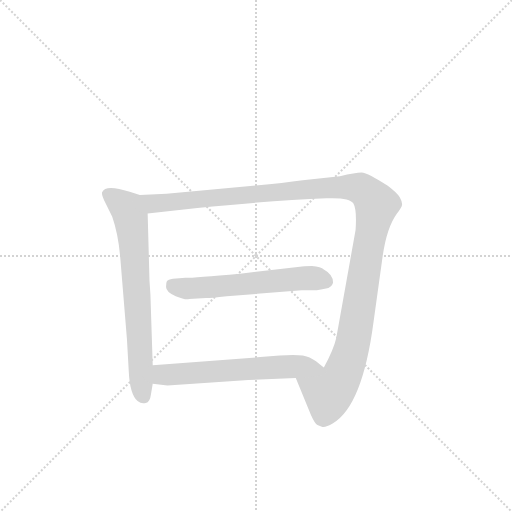
t = 0.00 s
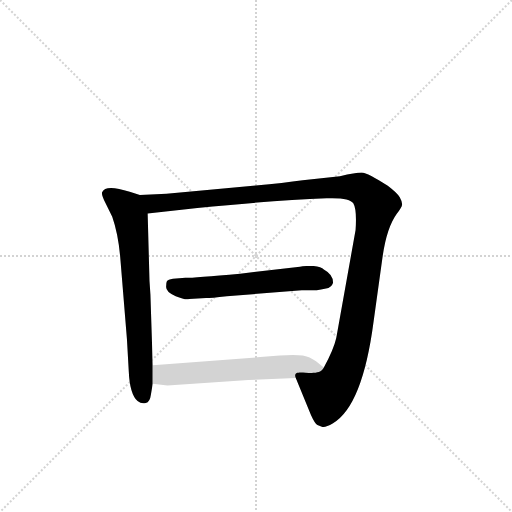
t = 2.86 s
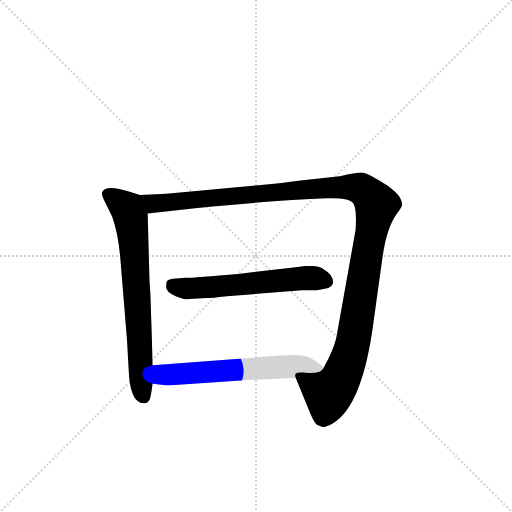
t = 3.07 s
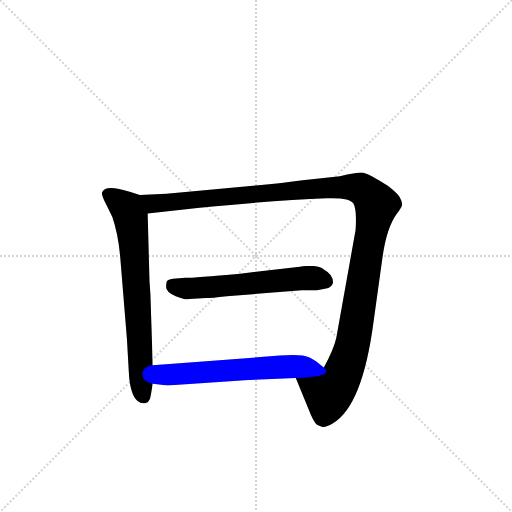
t = 3.28 s
t = 3.50 s: frame unchanged from t = 3.28 s, image omitted
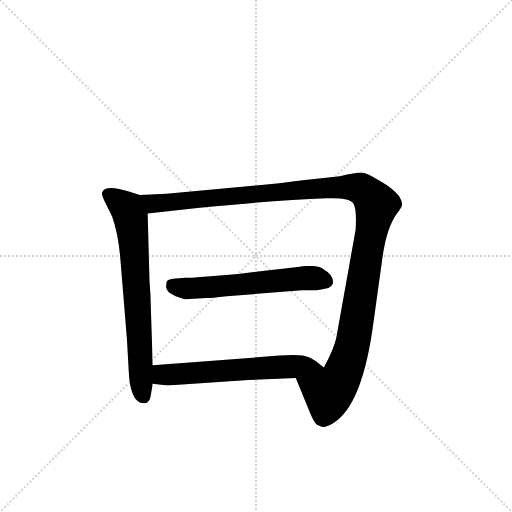
t = 4.15 s

The animated SVG that drew these frames (rendered in a browser with its animation timeline set to each time). Animation: 4 CSS @keyframes rules; one cycle of 4.15 s.

<svg version="1.1" viewBox="0 0 1024 1024" xmlns="http://www.w3.org/2000/svg">
  <g stroke="lightgray" stroke-dasharray="1,1" stroke-width="1" transform="scale(4, 4)">
    <line x1="0" y1="0" x2="256" y2="256"></line>
    <line x1="256" y1="0" x2="0" y2="256"></line>
    <line x1="128" y1="0" x2="128" y2="256"></line>
    <line x1="0" y1="128" x2="256" y2="128"></line>
  </g>
  <g transform="scale(0.92, -0.92) translate(60, -900)">
    <style type="text/css">
      
        @keyframes keyframes0 {
          from {
            stroke: blue;
            stroke-dashoffset: 720;
            stroke-width: 128;
          }
          70% {
            animation-timing-function: step-end;
            stroke: blue;
            stroke-dashoffset: 0;
            stroke-width: 128;
          }
          to {
            stroke: black;
            stroke-width: 1024;
          }
        }
        #make-me-a-hanzi-animation-0 {
          animation: keyframes0 0.8359375s both;
          animation-delay: 0s;
          animation-timing-function: linear;
        }
      
        @keyframes keyframes1 {
          from {
            stroke: blue;
            stroke-dashoffset: 1277;
            stroke-width: 128;
          }
          81% {
            animation-timing-function: step-end;
            stroke: blue;
            stroke-dashoffset: 0;
            stroke-width: 128;
          }
          to {
            stroke: black;
            stroke-width: 1024;
          }
        }
        #make-me-a-hanzi-animation-1 {
          animation: keyframes1 1.2892252604166667s both;
          animation-delay: 0.8359375s;
          animation-timing-function: linear;
        }
      
        @keyframes keyframes2 {
          from {
            stroke: blue;
            stroke-dashoffset: 594;
            stroke-width: 128;
          }
          66% {
            animation-timing-function: step-end;
            stroke: blue;
            stroke-dashoffset: 0;
            stroke-width: 128;
          }
          to {
            stroke: black;
            stroke-width: 1024;
          }
        }
        #make-me-a-hanzi-animation-2 {
          animation: keyframes2 0.7333984375s both;
          animation-delay: 2.125162760416667s;
          animation-timing-function: linear;
        }
      
        @keyframes keyframes3 {
          from {
            stroke: blue;
            stroke-dashoffset: 621;
            stroke-width: 128;
          }
          67% {
            animation-timing-function: step-end;
            stroke: blue;
            stroke-dashoffset: 0;
            stroke-width: 128;
          }
          to {
            stroke: black;
            stroke-width: 1024;
          }
        }
        #make-me-a-hanzi-animation-3 {
          animation: keyframes3 0.75537109375s both;
          animation-delay: 2.858561197916667s;
          animation-timing-function: linear;
        }
      
    </style>
    
      <path d="M 268 42 L 272 66 L 272 106 L 267 260 L 265 289 L 261 436 C 260 466 260 471 244 476 L 222 483 Q 169 500 162 482 Q 160 477 169 459 L 184 429 Q 198 389 202 333 L 216 162 L 220 92 Q 222 44 239 28 Q 248 21 257 24 Q 266 26 268 42 Z" fill="lightgray"></path>
    
      <path d="M 583 78 L 616 -2 Q 624 -20 630 -24 L 641 -28 Q 647 -30 664 -20 Q 728 18 752 200 L 772 344 Q 781 406 803 436 Q 814 450 814 455 Q 815 460 809 471 Q 804 480 783 496 Q 740 524 726 525 Q 713 525 679 517 L 598 508 Q 557 502 496 497 L 302 479 L 244 476 C 214 474 231 433 261 436 L 369 448 Q 531 464 650 469 Q 700 471 708 458 Q 716 445 713 400 L 671 165 Q 665 139 644 101 C 631 74 572 106 583 78 Z" fill="lightgray"></path>
    
      <path d="M 351 250 L 388 252 Q 398 252 433 256 L 596 269 L 622 269 Q 627 268 654 274 Q 663 279 664 286 Q 664 303 644 314 Q 638 321 618 322 Q 599 322 592 320 L 462 305 Q 363 296 343 296 L 316 294 Q 305 292 303 289 Q 301 286 301 276 Q 301 265 322 256 Q 344 247 351 250 Z" fill="lightgray"></path>
    
      <path d="M 272 66 L 304 62 L 480 74 L 583 78 C 613 79 667 82 644 101 L 635 108 Q 630 114 613 123 Q 596 131 548 127 L 272 106 C 242 104 242 70 272 66 Z" fill="lightgray"></path>
    
    
      <clipPath id="make-me-a-hanzi-clip-0">
        <path d="M 268 42 L 272 66 L 272 106 L 267 260 L 265 289 L 261 436 C 260 466 260 471 244 476 L 222 483 Q 169 500 162 482 Q 160 477 169 459 L 184 429 Q 198 389 202 333 L 216 162 L 220 92 Q 222 44 239 28 Q 248 21 257 24 Q 266 26 268 42 Z"></path>
      </clipPath>
      <path clip-path="url(#make-me-a-hanzi-clip-0)" d="M 172 479 L 204 458 L 224 428 L 252 39" fill="none" id="make-me-a-hanzi-animation-0" stroke-dasharray="592 1184" stroke-linecap="round"></path>
    
      <clipPath id="make-me-a-hanzi-clip-1">
        <path d="M 583 78 L 616 -2 Q 624 -20 630 -24 L 641 -28 Q 647 -30 664 -20 Q 728 18 752 200 L 772 344 Q 781 406 803 436 Q 814 450 814 455 Q 815 460 809 471 Q 804 480 783 496 Q 740 524 726 525 Q 713 525 679 517 L 598 508 Q 557 502 496 497 L 302 479 L 244 476 C 214 474 231 433 261 436 L 369 448 Q 531 464 650 469 Q 700 471 708 458 Q 716 445 713 400 L 671 165 Q 665 139 644 101 C 631 74 572 106 583 78 Z"></path>
      </clipPath>
      <path clip-path="url(#make-me-a-hanzi-clip-1)" d="M 252 471 L 282 458 L 695 494 L 723 491 L 751 467 L 759 455 L 715 193 L 702 131 L 684 83 L 654 47 L 592 74" fill="none" id="make-me-a-hanzi-animation-1" stroke-dasharray="1149 2298" stroke-linecap="round"></path>
    
      <clipPath id="make-me-a-hanzi-clip-2">
        <path d="M 351 250 L 388 252 Q 398 252 433 256 L 596 269 L 622 269 Q 627 268 654 274 Q 663 279 664 286 Q 664 303 644 314 Q 638 321 618 322 Q 599 322 592 320 L 462 305 Q 363 296 343 296 L 316 294 Q 305 292 303 289 Q 301 286 301 276 Q 301 265 322 256 Q 344 247 351 250 Z"></path>
      </clipPath>
      <path clip-path="url(#make-me-a-hanzi-clip-2)" d="M 314 281 L 355 273 L 611 296 L 649 288" fill="none" id="make-me-a-hanzi-animation-2" stroke-dasharray="466 932" stroke-linecap="round"></path>
    
      <clipPath id="make-me-a-hanzi-clip-3">
        <path d="M 272 66 L 304 62 L 480 74 L 583 78 C 613 79 667 82 644 101 L 635 108 Q 630 114 613 123 Q 596 131 548 127 L 272 106 C 242 104 242 70 272 66 Z"></path>
      </clipPath>
      <path clip-path="url(#make-me-a-hanzi-clip-3)" d="M 278 73 L 293 86 L 613 107 L 637 101" fill="none" id="make-me-a-hanzi-animation-3" stroke-dasharray="493 986" stroke-linecap="round"></path>
    
  </g>
</svg>
